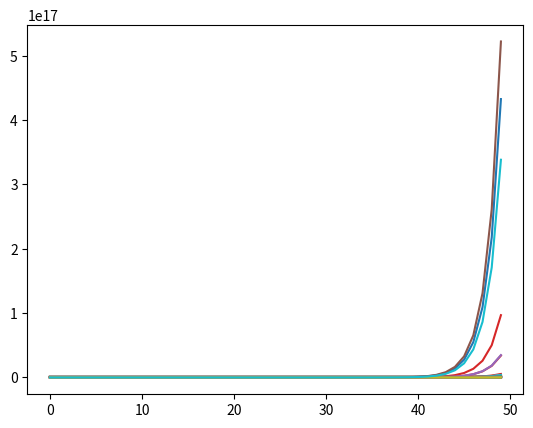

The script that saved this image:
import numpy as np
import matplotlib.pyplot as plt
import random

def simpmarket(win_rate, play_cnt=1000, stock_num=9, position=0.01, commission=0.01, lever=False):
    my_money = np.zeros(play_cnt)
    my_money[0] = 1000
    lose_count = 1
    binomial = np.random.binomial(stock_num, win_rate, play_cnt)
    for i in range(1, play_cnt):
        if my_money[i-1] * position * lose_count <= my_money[i-1]:
            once_chip = my_money[i-1] * position * lose_count
        else:
            print(my_money[i-1])
            break
        if binomial[i] > stock_num//2:
            my_money[i] = my_money[i-1] + once_chip if lever == False else my_money[i-1] + once_chip * lose_count
            lose_count = 1
        else:
            my_money[i] = my_money[i-1] - once_chip if lever == False else my_money[i-1] - once_chip * lose_count
            lose_count = 1 if lever == False else lose_count + 1 

        my_money[i] -= commission
        if my_money[i] <= 0:
            break
    
    return my_money

def positmanage(play_cnt=1000, stock_num=9, commission=0.01):
    my_money = np.zeros(play_cnt)
    my_money[0] = 1000
    #赢率0.5-1随机
    win_rate = random.uniform(0.5, 1)
    binomial = np.random.binomial(stock_num, win_rate, play_cnt)
    for i in range(1, play_cnt):
        
        once_chip = my_money[i-1] * (win_rate * 1 - (1 - win_rate))/1
        
        if binomial[i] > stock_num//2:
            my_money[i] = my_money[i-1] + once_chip
            lose_count = 1
        else:
            my_money[i] = my_money[i-1] - once_chip

        my_money[i] -= commission
        if my_money[i] <= 0:
            break

    return my_money

if __name__ == "__main__":
    print("test")
    trader = 50
    
    #_ = [plt.plot(np.arange(1000), simpmarket(0.5, play_cnt=1000, stock_num=9, commission=0)) for _ in np.arange(0, trader)]
    #_ = plt.hist([simpmarket(0.5, play_cnt=1000, stock_num=9, commission=0)[-1] for _ in np.arange(0, trader)], bins=30)
    
    #_ = [plt.plot(np.arange(100000), simpmarket(0.5, play_cnt=100000, stock_num=9, commission=0.01)) for _ in np.arange(0, trader)]
    #_ = plt.hist([simpmarket(0.5, play_cnt=500000, stock_num=9, commission=0.01)[-1] for _ in np.arange(0, trader)], bins=30)
    
    #_ = [plt.plot(np.arange(1000), simpmarket(0.5, play_cnt=1000, stock_num=9, commission=0.01, lever=True)) for _ in np.arange(0, trader)]
    #_ = plt.hist([simpmarket(0.5, play_cnt=1000, stock_num=9, commission=0.01, lever=True)[-1] for _ in np.arange(0, trader)], bins=30)
    
    _ = [plt.plot(np.arange(50), positmanage(play_cnt=50, stock_num=9, commission=0.01)) for _ in np.arange(0, trader)]
    #_ = plt.hist([positmanage(play_cnt=50, stock_num=9, commission=0.01)[-1] for _ in np.arange(0, trader)], bins=30)
    
    